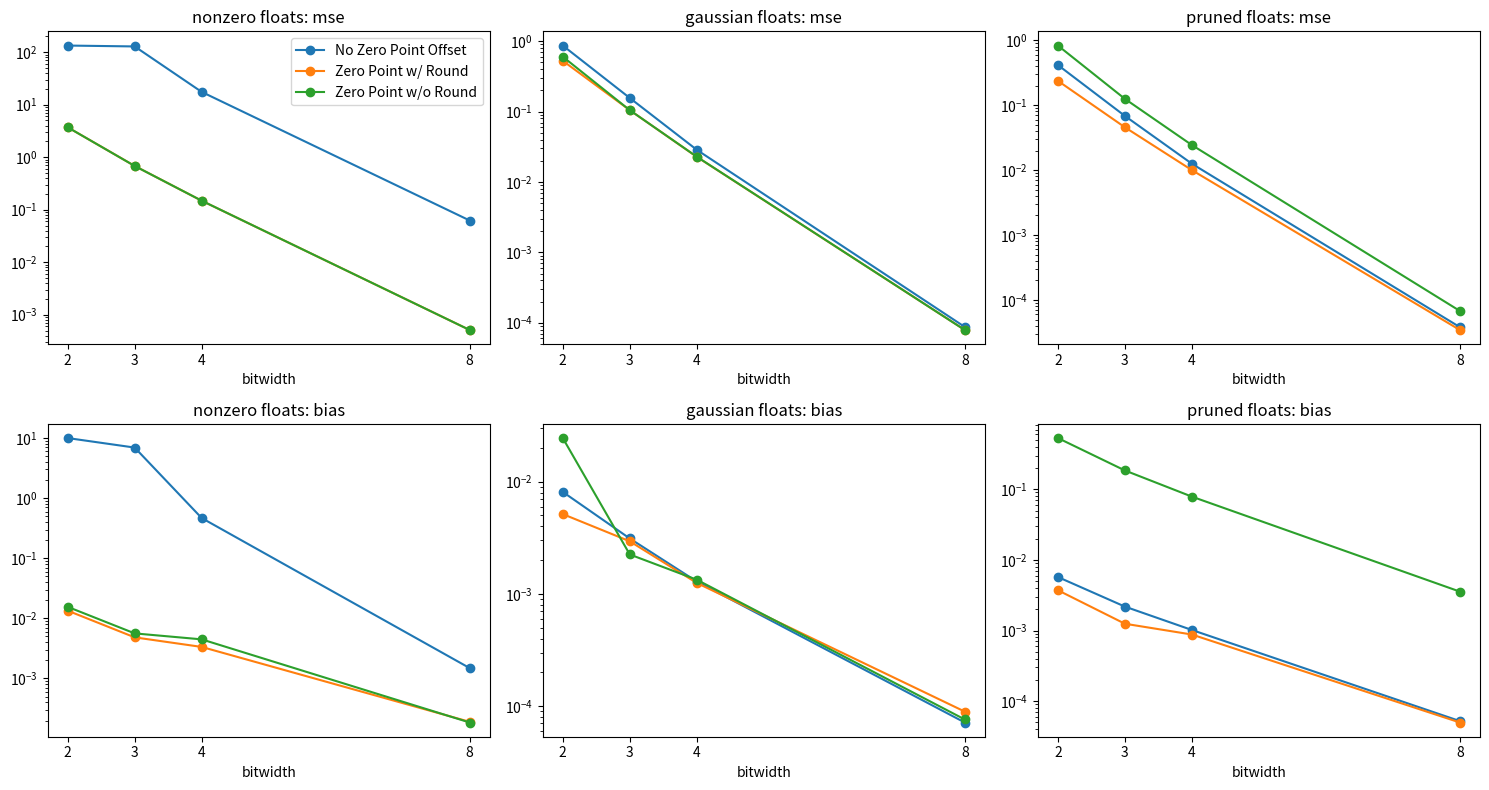

The script that saved this image:
import csv
import json
from pathlib import Path

import numpy as np
import matplotlib.pyplot as plt

# CONSTANTS
bit_widths = [2, 3, 4, 8]
SEED = 24
SCHEMES = {
    "No Zero Point Offset": dict(sym=True),  # no Z
    "Zero Point w/ Round": dict(sym=False, z_round=True),  # Z rounded to an int
    "Zero Point w/o Round": dict(sym=False, z_round=False),  # Z left as a float
}

RESULTS_DIR = Path("results")
RESULTS_DIR.mkdir(exist_ok=True)


def rtn_quant(
    x: np.ndarray,
    bitwidth: int,
    z_round: bool = False,
    signed: bool = True,
    sym: bool = False,
):
    q_min, q_max = (
        (-(2 ** (bitwidth - 1)), 2 ** (bitwidth - 1) - 1)
        if signed
        else (0, 2**bitwidth - 1)
    )

    if sym:
        # symmetric: real 0 maps to int 0, scale set by the largest magnitude
        S = np.abs(x).max() / q_max
        Z = 0
    else:
        # asymmetric: stretch [x.min, x.max] onto [q_min, q_max]
        S = (x.max() - x.min()) / (q_max - q_min)
        Z = q_min - (x.min() / S)
        if z_round:
            Z = np.round(Z)

    # clip to the representable int range
    q = np.clip(np.round(x / S + Z), q_min, q_max)
    return q, S, Z


def rtn_dequant(x: np.ndarray, S, Z, sym: bool = False):
    return S * x if sym else S * (x - Z)


def mse(pred: np.ndarray, target: np.ndarray):
    return np.mean(np.square(pred - target))

def bias(pred: np.ndarray, target: np.ndarray):
    return np.mean(pred - target)


def run_exp(distribution: str, seed: int = SEED):
    rng = np.random.default_rng(seed)

    if distribution == "nonzero floats":  # range away from 0
        X = rng.uniform(90, 110, 10000)

    elif distribution == "gaussian floats":  # weight-like, has negatives
        X = rng.normal(0, 1, 10000)

    elif distribution == "pruned floats":  # exact zeros included
        X = rng.normal(0, 1, 10000)
        X[rng.random(10000) < 0.5] = 0.0

    else:
        raise ValueError(f"unknown distribution: {distribution}")

    res = {b: {} for b in bit_widths}
    for b in res:
        # quant -> dequant round for every scheme, on the same X
        for name, kwargs in SCHEMES.items():
            q, S, Z = rtn_quant(X, b, **kwargs)
            xhat = rtn_dequant(q, S, Z, sym=kwargs["sym"])
            res[b][name] = {"mse": mse(xhat, X), "bias": bias(xhat, X)}

    return res


distributions = ["nonzero floats", "gaussian floats", "pruned floats"]
seeds = range(SEED, SEED + 20)

# results[v][b][name][metric] = mean over seeds
# bias uses mean |bias|: its sign flips between seeds, so a plain mean would cancel it out
results = {}
for d in distributions:
    runs = [run_exp(d, seed) for seed in seeds]
    results[d] = {
        b: {
            name: {
                "mse": np.mean([r[b][name]["mse"] for r in runs]),
                "bias": np.mean([abs(r[b][name]["bias"]) for r in runs]),
            }
            for name in SCHEMES
        }
        for b in bit_widths
    }

# np.float64 subclasses float, so json handles it; int bitwidth keys become strings
with open(RESULTS_DIR / "results.json", "w") as f:
    json.dump(results, f, indent=2)

# long format: one row per (distribution, bitwidth, scheme), readable as a table
with open(RESULTS_DIR / "results.csv", "w", newline="") as f:
    writer = csv.writer(f)
    writer.writerow(["distribution", "bitwidth", "scheme", "mse", "bias"])
    for d in results:
        for b in results[d]:
            for name, m in results[d][b].items():
                writer.writerow([d, b, name, m["mse"], m["bias"]])


# rows = metric, cols = distribution; scales differ, so don't share axes
metrics = ["mse", "bias"]
fig, axes = plt.subplots(len(metrics), len(distributions), figsize=(15, 8))
for row, metric in zip(axes, metrics):
    for ax, d in zip(row, distributions):
        for name in SCHEMES:
            ax.plot(
                bit_widths,
                [results[d][b][name][metric] for b in bit_widths],
                marker="o",
                label=name,
            )
        ax.set(
            title=f"{d}: {metric}", xlabel="bitwidth", yscale="log", xticks=bit_widths
        )
axes[0, 0].legend()
plt.tight_layout()
plt.savefig(RESULTS_DIR / "results.png", dpi=150)
plt.close(fig)
